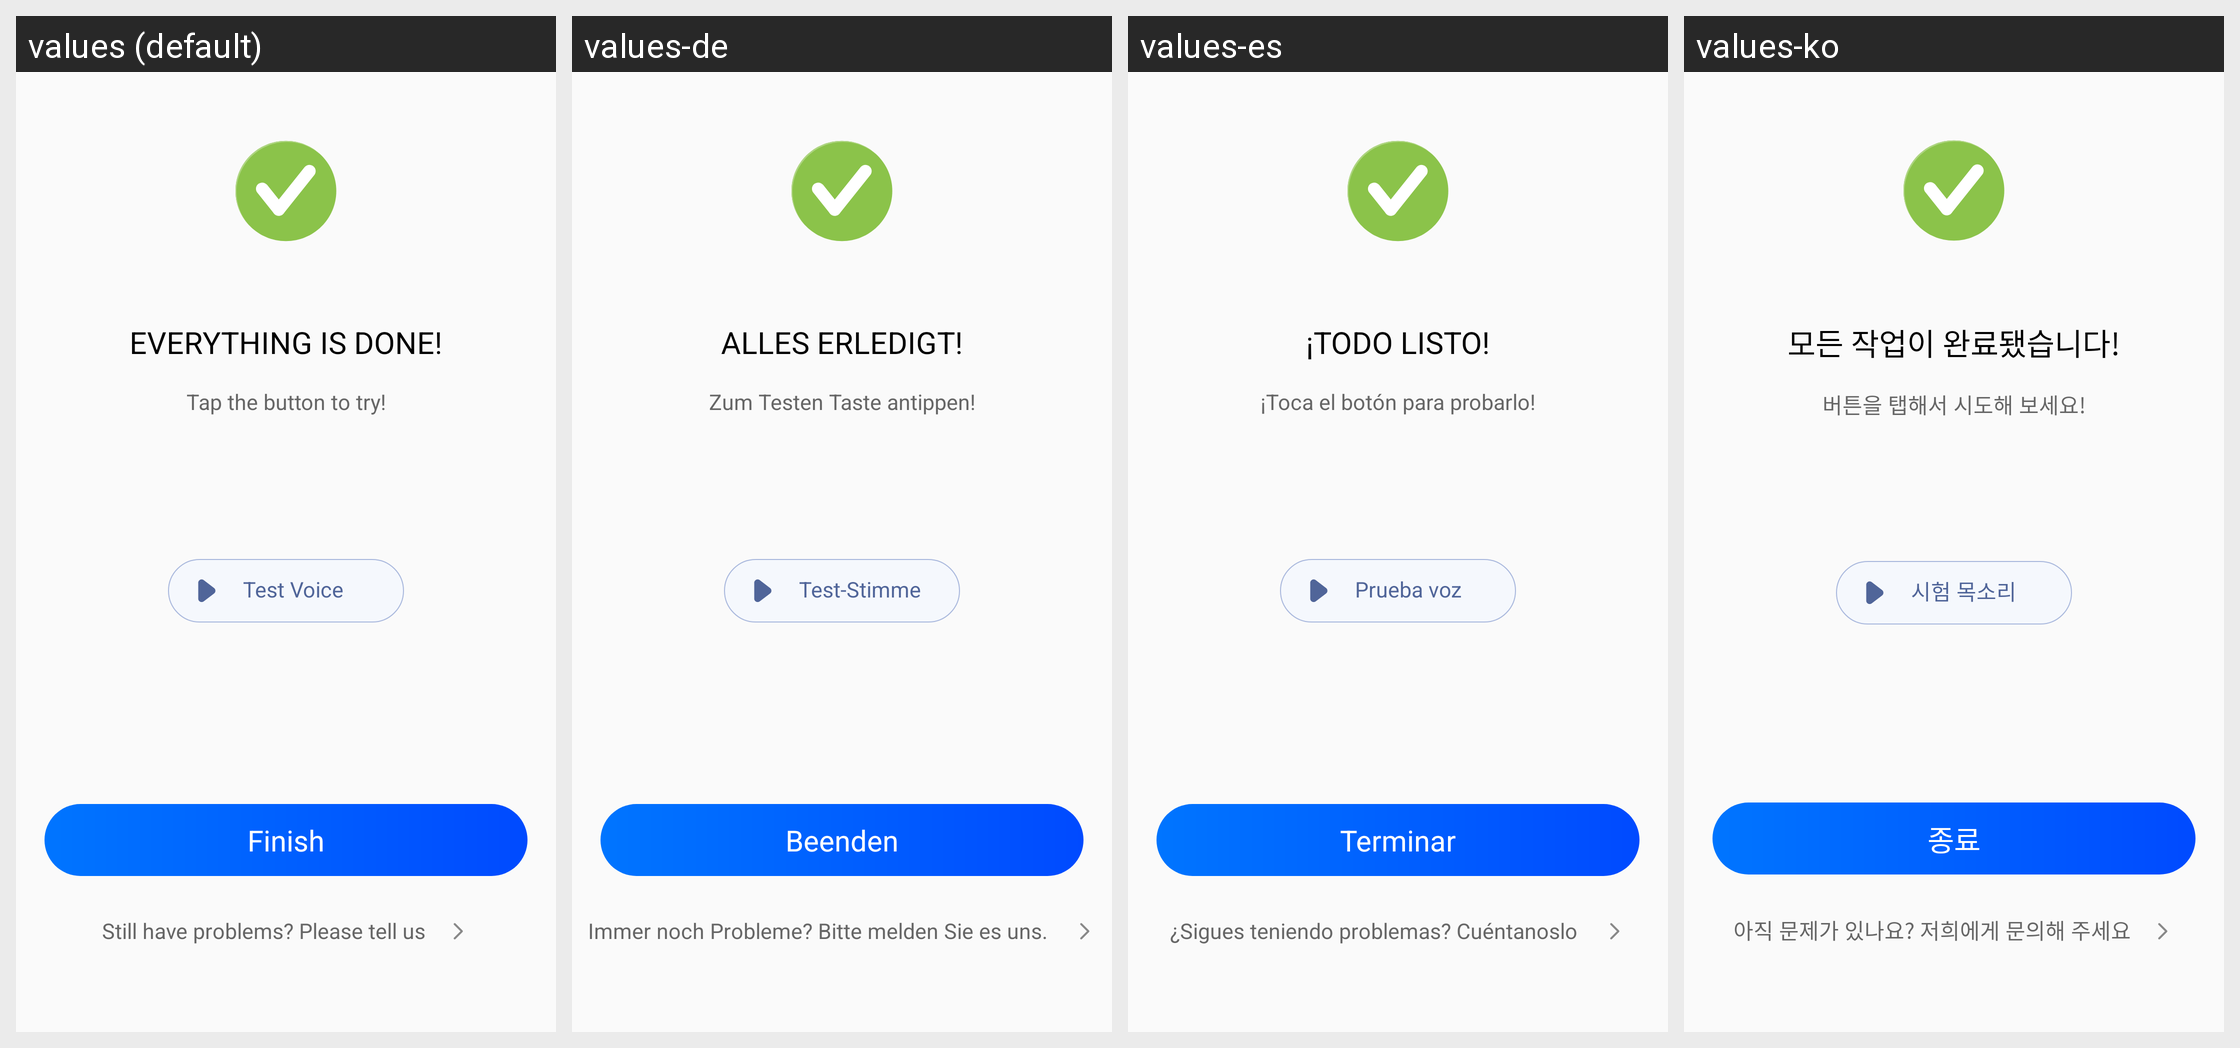

The same Android screen rendered under several of its app's locales, left to right. List the strings drawn on it with the default value and each locale's translation.
Android screen res/layout/fragment_tts_not_found_step2_complete.xml rendered under 4 locales, left to right: values (default), values-de, values-es, values-ko. Device: Nexus 5 (rendered at 1080×1920; each locale shown at half size, 540×960, under a caption strip naming it); theme AppTheme.
Other locales in the repository, not shown: values-ar, values-da, values-en, values-fa, values-fr, values-in, values-in-rID, values-it, values-ja, values-nl, values-pl, values-pt, values-ru, values-sv, values-th, values-tr, values-vi, values-zh, values-zh-rCN, values-zh-rTW.
Strings drawn on this screen, with the default value and each locale's value (text and hints the layout hard-codes, and strings that could not be matched under every locale, appear in the picture but are not listed):

APKTOOL_RENAMED_0x7f1301c7
  values: Everything is done!
  values-de: Alles erledigt!
  values-es: ¡Todo listo!
  values-ko: 모든 작업이 완료됐습니다!

APKTOOL_RENAMED_0x7f1305d6
  values: Tap the button to try!
  values-de: Zum Testen Taste antippen!
  values-es: ¡Toca el botón para probarlo!
  values-ko: 버튼을 탭해서 시도해 보세요!

APKTOOL_RENAMED_0x7f1306e4
  values: Test Voice
  values-de: Test-Stimme
  values-es: Prueba voz
  values-ko: 시험 목소리

APKTOOL_RENAMED_0x7f130230
  values: Finish
  values-de: Beenden
  values-es: Terminar
  values-ko: 종료

APKTOOL_RENAMED_0x7f1305bd
  values: Still have problems? Please tell us
  values-de: Immer noch Probleme? Bitte melden Sie es uns.
  values-es: ¿Sigues teniendo problemas? Cuéntanoslo
  values-ko: 아직 문제가 있나요? 저희에게 문의해 주세요
